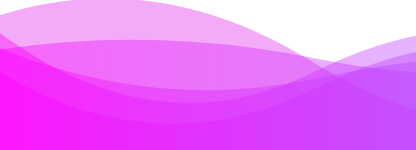
t = 0.00 s
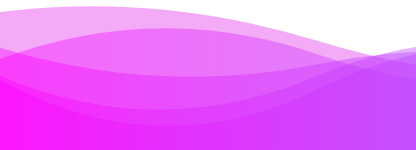
t = 1.67 s
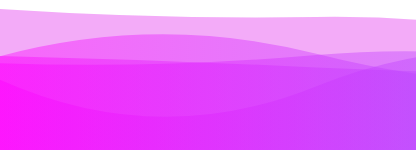
t = 3.33 s
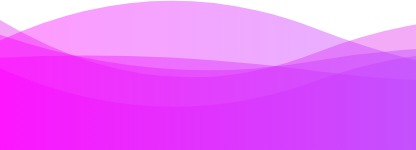
t = 5.00 s
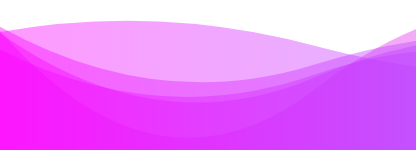
t = 6.67 s
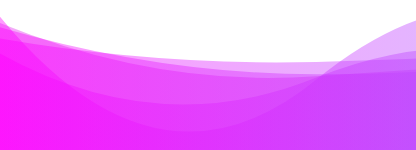
t = 8.34 s

The animated SVG that drew these frames (rendered in a browser with its animation timeline set to each time). Animation: 5 SMIL elements (animate=5); one cycle of 10.00 s, repeats indefinitely.

<?xml version="1.0" encoding="utf-8"?>
<!-- Generator: flevix  -->
<!DOCTYPE svg>
<svg xmlns="http://www.w3.org/2000/svg" xmlns:xlink="http://www.w3.org/1999/xlink" 
 width="1920" height="auto" viewBox="0 0 1920 auto">
<g transform="translate(791,136) scale(1,1) translate(-791,-136)">
<linearGradient id="lg-0.6258669528361027" x1="0" x2="1" y1="0" y2="0">
  <stop stop-color="#ff00ff" offset="0"></stop>
  <stop stop-color="#00ffff" offset="1"></stop>
</linearGradient>


<path d="" fill="#e22dee" opacity="0.4">
  <animate attributeName="d" dur="10s" repeatCount="indefinite" keyTimes="0;0.333;0.667;1" calcmod="spline" keySplines="0.2 0 0.2 1;0.2 0 0.2 1;0.2 0 0.2 1" begin="0s" values="M0 0M 0 235.1131361109919Q 158.2 189.21338363276448 316.4 182.09960552789775T 632.8 222.89598078696582T 949.2 182.0158760444758T 1265.6 157.83895687141248T 1582 165.75398839253978L 1582 79.06443920377495Q 1423.8 71.23476213945251 1265.6 66.32998396362582T 949.2 46.146145923366475T 632.8 96.97367930402962T 316.4 64.1260214970751T 0 15.20457972335145Z;M0 0M 0 209.05334846785587Q 158.2 187.47157019419444 316.4 177.4926020231762T 632.8 212.53606447542262T 949.2 237.32322794233554T 1265.6 179.94314155298449T 1582 176.018083960473L 1582 127.57583044820089Q 1423.8 74.46975776039787 1265.6 69.28285066367168T 949.2 80.1489321936691T 632.8 55.30663578194321T 316.4 16.90376897449739T 0 8.907828890256361Z;M0 0M 0 208.26275136490318Q 158.2 262.7465953159157 316.4 258.0619791783794T 632.8 174.9778645499803T 949.2 164.44532313208404T 1265.6 173.52834876580403T 1582 207.92311028714659L 1582 54.77725652620943Q 1423.8 104.65173260404713 1265.6 96.716928233601T 949.2 85.06857059040209T 632.8 23.70764057467138T 316.4 88.27590445441041T 0 30.936445179040895Z;M0 0M 0 235.1131361109919Q 158.2 189.21338363276448 316.4 182.09960552789775T 632.8 222.89598078696582T 949.2 182.0158760444758T 1265.6 157.83895687141248T 1582 165.75398839253978L 1582 79.06443920377495Q 1423.8 71.23476213945251 1265.6 66.32998396362582T 949.2 46.146145923366475T 632.8 96.97367930402962T 316.4 64.1260214970751T 0 15.20457972335145Z"></animate>
</path>


<path d="" fill="url(#lg-0.6258669528361027)" opacity="0.4">
  <animate attributeName="d" dur="10s" repeatCount="indefinite" keyTimes="0;0.333;0.667;1" calcmod="spline" keySplines="0.2 0 0.2 1;0.2 0 0.2 1;0.2 0 0.2 1" begin="-2s" values="M0 0M 0 256.56214220502494Q 158.2 219.05251593526677 316.4 212.14842404580594T 632.8 174.7669747268146T 949.2 201.13350956240467T 1265.6 170.07072531267372T 1582 171.20459656080604L 1582 93.41097481990869Q 1423.8 78.15582343302212 1265.6 77.71077566550119T 949.2 110.60414623304302T 632.8 42.964708366946404T 316.4 81.36339776009893T 0 13.409651025048099Z;M0 0M 0 219.61625001547483Q 158.2 228.46821863980648 316.4 220.91792490310382T 632.8 169.84767704083546T 949.2 183.28533472210188T 1265.6 163.8615658961168T 1582 186.0471751428376L 1582 63.18343825344503Q 1423.8 96.37649367531202 1265.6 89.67564520092826T 949.2 103.80184322092128T 632.8 74.52023575160192T 316.4 63.780899824828545T 0 46.17745823780921Z;M0 0M 0 231.55119365565807Q 158.2 196.27659824988072 316.4 187.9405115353721T 632.8 191.84159699129484T 949.2 167.74742377799856T 1265.6 178.08025416994326T 1582 191.97666743079043L 1582 92.4607538912077Q 1423.8 81.01647928105409 1265.6 78.00540243962567T 949.2 55.57154421527751T 632.8 72.5217590441786T 316.4 69.84758600595998T 0 62.504735641366516Z;M0 0M 0 256.56214220502494Q 158.2 219.05251593526677 316.4 212.14842404580594T 632.8 174.7669747268146T 949.2 201.13350956240467T 1265.6 170.07072531267372T 1582 171.20459656080604L 1582 93.41097481990869Q 1423.8 78.15582343302212 1265.6 77.71077566550119T 949.2 110.60414623304302T 632.8 42.964708366946404T 316.4 81.36339776009893T 0 13.409651025048099Z"></animate>
</path


><path d="" fill="url(#lg-0.6258669528361027)" opacity="0.4">
  <animate attributeName="d" dur="10s" repeatCount="indefinite" keyTimes="0;0.333;0.667;1" calcmod="spline" keySplines="0.2 0 0.2 1;0.2 0 0.2 1;0.2 0 0.2 1" begin="-4s" values="M0 0M 0 187.82536690989315Q 158.2 196.77508500001932 316.4 195.9054591386287T 632.8 173.4803644635395T 949.2 162.82146611425034T 1265.6 188.32061538994046T 1582 141.22504158360064L 1582 82.00078118627874Q 1423.8 91.7921176827674 1265.6 89.5990766770741T 949.2 92.21339155903254T 632.8 46.753095987139595T 316.4 65.01087778221088T 0 21.931059087948817Z;M0 0M 0 244.63768412234742Q 158.2 213.47163442555666 316.4 205.94584874518785T 632.8 231.800253761925T 949.2 237.92309049427044T 1265.6 221.6853359602138T 1582 136.86821780664087L 1582 107.65486575516906Q 1423.8 124.75682377915456 1265.6 122.10970252776049T 949.2 62.01019552167318T 632.8 44.37918996853025T 316.4 60.60581110190768T 0 45.64928107882009Z;M0 0M 0 233.575339560668Q 158.2 239.3953818395333 316.4 232.42279099918267T 632.8 173.2201722691748T 949.2 225.20235731725947T 1265.6 155.44931502674675T 1582 149.39374433181572L 1582 59.85480289381431Q 1423.8 96.95249957324641 1265.6 91.0568461604514T 949.2 74.04329451388584T 632.8 90.42373341688995T 316.4 51.01061603216963T 0 64.78173667352237Z;M0 0M 0 187.82536690989315Q 158.2 196.77508500001932 316.4 195.9054591386287T 632.8 173.4803644635395T 949.2 162.82146611425034T 1265.6 188.32061538994046T 1582 141.22504158360064L 1582 82.00078118627874Q 1423.8 91.7921176827674 1265.6 89.5990766770741T 949.2 92.21339155903254T 632.8 46.753095987139595T 316.4 65.01087778221088T 0 21.931059087948817Z"></animate>
</path>


<path d="" fill="url(#lg-0.6258669528361027)" opacity="0.4">
  <animate attributeName="d" dur="10s" repeatCount="indefinite" keyTimes="0;0.333;0.667;1" calcmod="spline" keySplines="0.2 0 0.2 1;0.2 0 0.2 1;0.2 0 0.2 1" begin="-6s" values="M0 0M 0 267.37595200827474Q 158.2 207.4455992054036 316.4 202.72799738362792T 632.8 225.4069483954791T 949.2 219.02521460220714T 1265.6 207.81397717726546T 1582 211.42829912445512L 1582 65.46190773198298Q 1423.8 66.14699036708481 1265.6 62.28950288322666T 949.2 91.77267918299357T 632.8 75.52117824344913T 316.4 84.80017232888716T 0 79.50468707431014Z;M0 0M 0 191.1870286046342Q 158.2 216.9040220316863 316.4 208.8470890574734T 632.8 229.44603009141724T 949.2 166.58363168913385T 1265.6 154.20357469367784T 1582 159.07740945433036L 1582 73.6199747322234Q 1423.8 57.3093649515764 1265.6 53.58460327054061T 949.2 110.27574540183824T 632.8 93.69002431380821T 316.4 71.48035574086109T 0 42.17238210821791Z;M0 0M 0 192.1828032836541Q 158.2 252.41372220492852 316.4 243.63825469890577T 632.8 243.87751643331126T 949.2 195.08720369252032T 1265.6 157.5500134399542T 1582 164.23384310183806L 1582 83.14049070198428Q 1423.8 109.5568756542046 1265.6 108.69822707696369T 949.2 112.61291344003186T 632.8 62.02514301310111T 316.4 91.76089045538345T 0 80.23101988535808Z;M0 0M 0 267.37595200827474Q 158.2 207.4455992054036 316.4 202.72799738362792T 632.8 225.4069483954791T 949.2 219.02521460220714T 1265.6 207.81397717726546T 1582 211.42829912445512L 1582 65.46190773198298Q 1423.8 66.14699036708481 1265.6 62.28950288322666T 949.2 91.77267918299357T 632.8 75.52117824344913T 316.4 84.80017232888716T 0 79.50468707431014Z"></animate>
</path>


<path d="" fill="url(#lg-0.6258669528361027)" opacity="0.4">
  <animate attributeName="d" dur="10s" repeatCount="indefinite" keyTimes="0;0.333;0.667;1" calcmod="spline" keySplines="0.2 0 0.2 1;0.2 0 0.2 1;0.2 0 0.2 1" begin="-8s" values="M0 0M 0 202.8778161605043Q 158.2 188.54343710165344 316.4 186.36525109535367T 632.8 226.75875719515278T 949.2 210.89420380653993T 1265.6 218.228126488728T 1582 141.81846558318463L 1582 54.80223778561874Q 1423.8 57.9308258256339 1265.6 49.12933088682392T 949.2 92.221880315041T 632.8 73.25247983371293T 316.4 75.935081547988T 0 81.25011987608269Z;M0 0M 0 242.64599495680946Q 158.2 230.32332749032906 316.4 226.40169354185082T 632.8 239.59734097667985T 949.2 178.98191218243792T 1265.6 218.94244573085118T 1582 171.52454332478564L 1582 114.5184506158888Q 1423.8 83.89534398648745 1265.6 81.73558144770564T 949.2 72.33381927294317T 632.8 82.39601895487917T 316.4 23.540708719292503T 0 36.04653270809103Z;M0 0M 0 203.97514319842756Q 158.2 224.75510461476566 316.4 215.1373472445786T 632.8 208.23820751894903T 949.2 224.72030950971615T 1265.6 219.45024788161427T 1582 183.29083606728827L 1582 57.86872798517156Q 1423.8 120.77029632510916 1265.6 114.1944795440475T 949.2 63.28842286790524T 632.8 45.43286140071431T 316.4 79.95909483149242T 0 26.25296031420057Z;M0 0M 0 202.8778161605043Q 158.2 188.54343710165344 316.4 186.36525109535367T 632.8 226.75875719515278T 949.2 210.89420380653993T 1265.6 218.228126488728T 1582 141.81846558318463L 1582 54.80223778561874Q 1423.8 57.9308258256339 1265.6 49.12933088682392T 949.2 92.221880315041T 632.8 73.25247983371293T 316.4 75.935081547988T 0 81.25011987608269Z"></animate>
</path>
</g>
</svg>
